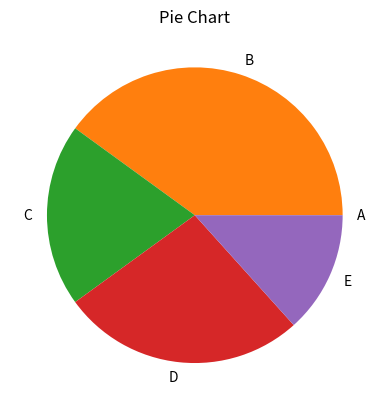

Generate this figure with matplotlib:
import matplotlib.pyplot as plt
import numpy as np

input = np.array([0, 6, 3, 4, 2])
mylabel = ("A", "B", "C", "D", "E")

plt.pie(input, labels = mylabel)

plt.title("Pie Chart")
plt.grid()
plt.show()

